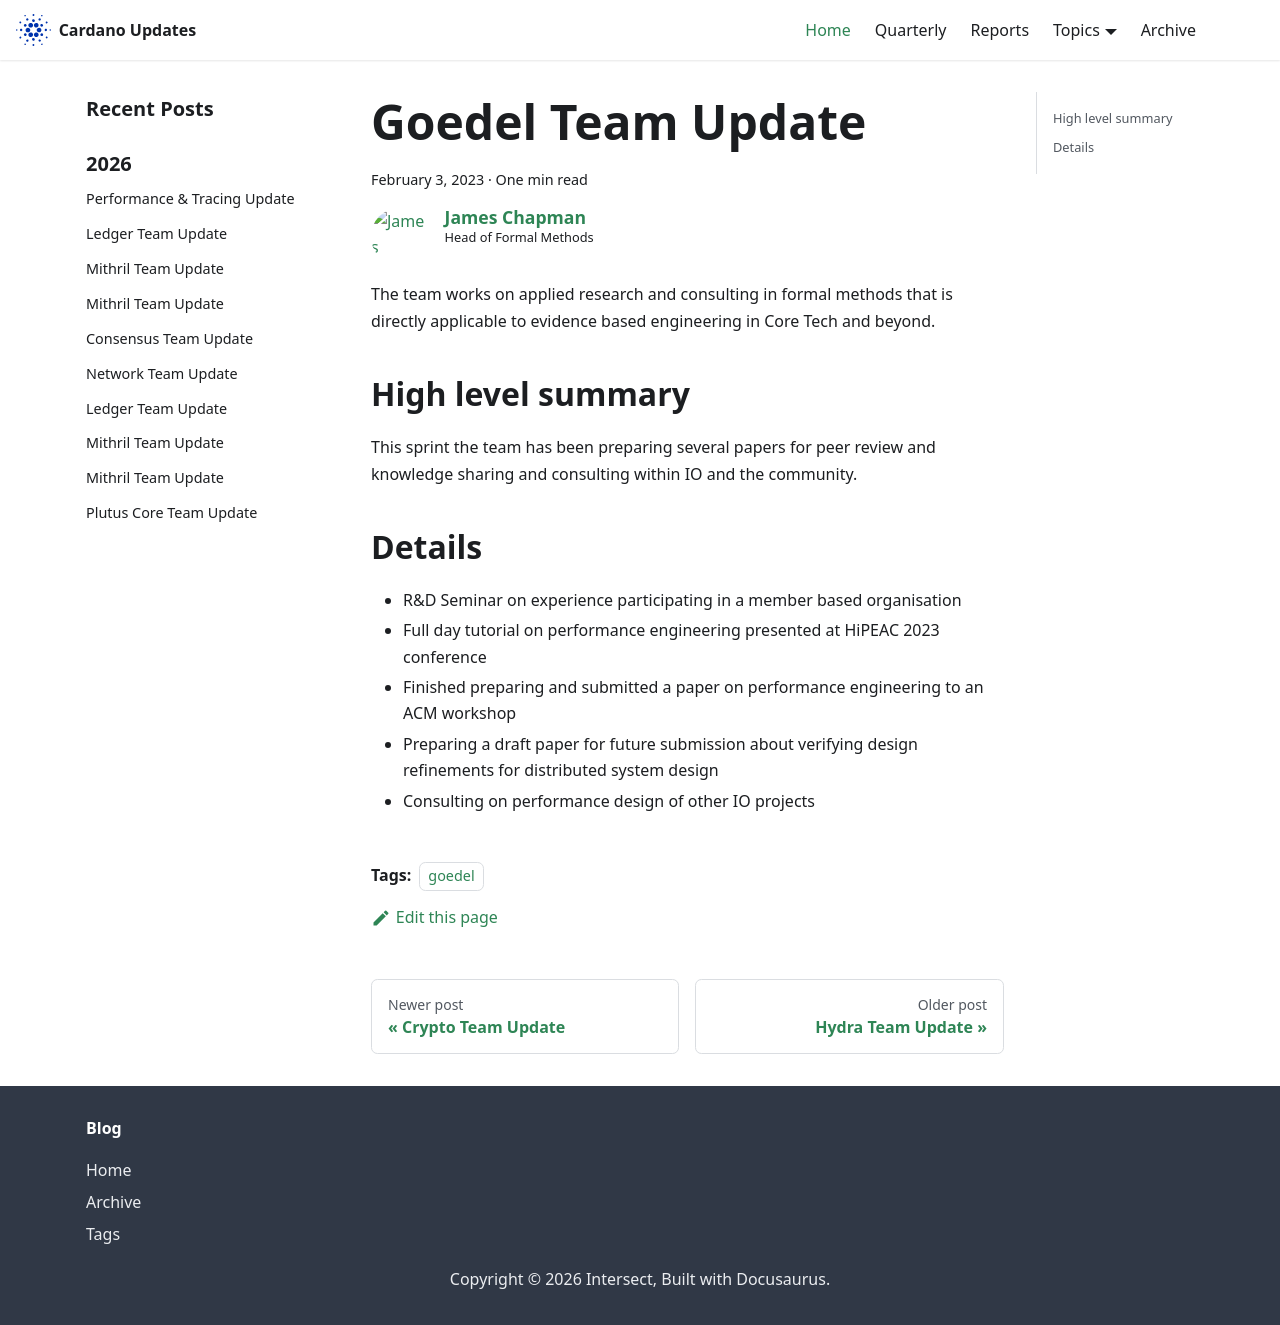

repository: IntersectMBO/cardano-updates · page: 2023-02-03-goedel/index.html · generator: docusaurus

---
title: Goedel Team Update
slug: 2023-02-03-goedel
authors: jmchapman
tags: [goedel]
hide_table_of_contents: false
---

The team works on applied research and consulting in formal methods
that is directly applicable to evidence based engineering in Core Tech
and beyond.

## High level summary

This sprint the team has been preparing several papers for peer review
and knowledge sharing and consulting within IO and the community.

## Details

* R&D Seminar on experience participating in a member based organisation
* Full day tutorial on performance engineering presented at HiPEAC
  2023 conference
* Finished preparing and submitted a paper on performance engineering
  to an ACM workshop
* Preparing a draft paper for future submission about verifying design
  refinements for distributed system design
* Consulting on performance design of other IO projects
